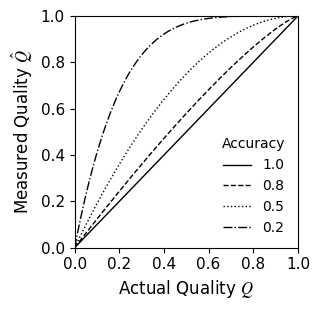

Recreate this plot in Python.
import numpy as np
import matplotlib as mpl
import matplotlib.pyplot as plt
from scipy.integrate import quad
import math

# Define parameters

x = np.linspace(0, 1, 1000)

# Norden's Effort Model
accuracy = 1
f1 = 1 - (1 - x) ** (1 / accuracy)

accuracy = 0.8
f2 = 1 - (1 - x) ** (1 / accuracy)

accuracy = 0.5
f3 = 1 - (1 - x) ** (1 / accuracy)

accuracy = 0.2
f4 = 1 - (1 - x) ** (1 / accuracy)


x_ticks = np.linspace(0, 1, 6)  # Evenly spaced between min and max
y_max = math.ceil(max(max(f1), max(f2)) * 1.05)
y_max = 1
y_ticks = np.linspace(0, 1, 6)

# Plot with specified customizations
plt.figure(figsize=(3, 2.9)) ## 6 inches is page width 4, 2.2

# Use Times New Roman for font (fallback if not available)
#mpl.rcParams['text.usetex'] = True
mpl.rcParams['svg.fonttype'] = 'none'
plt.rcParams["font.family"] = "Times New Roman"
plt.rcParams["mathtext.fontset"] = "stix"#cm

# Plot the curves in black
plt.plot(x, f1, label="1.0", linestyle='solid', linewidth=1, color='black')
plt.plot(x, f2, label="0.8", linestyle='dashed', linewidth=1, color='black')
plt.plot(x, f3, label="0.5", linestyle='dotted', linewidth=1, color='black')
plt.plot(x, f4, label="0.2", linestyle='dashdot', linewidth=1, color='black')

# Set labels with font size 12
plt.xlabel("Actual Quality $Q$", fontsize=12)
plt.ylabel("Measured Quality $\hat{Q}$", fontsize=12)

# Set x and y axis limits to start at zero
plt.xlim(0, 1)
plt.ylim(0, 1)  # Adjust slightly above max for visibility

# Customize ticks font size
plt.xticks(x_ticks, fontsize=11)
plt.yticks(y_ticks, fontsize=11)

plt.legend(frameon=False, fontsize=10, title='Accuracy')

# Remove grid
plt.grid(False)

plt.tight_layout(pad=0)

# Customize legend with font size 12
#plt.legend(fontsize=12)
plt.savefig('Accuracy_Measured_Quality.svg', format='svg')

# Show the plot
plt.show()
